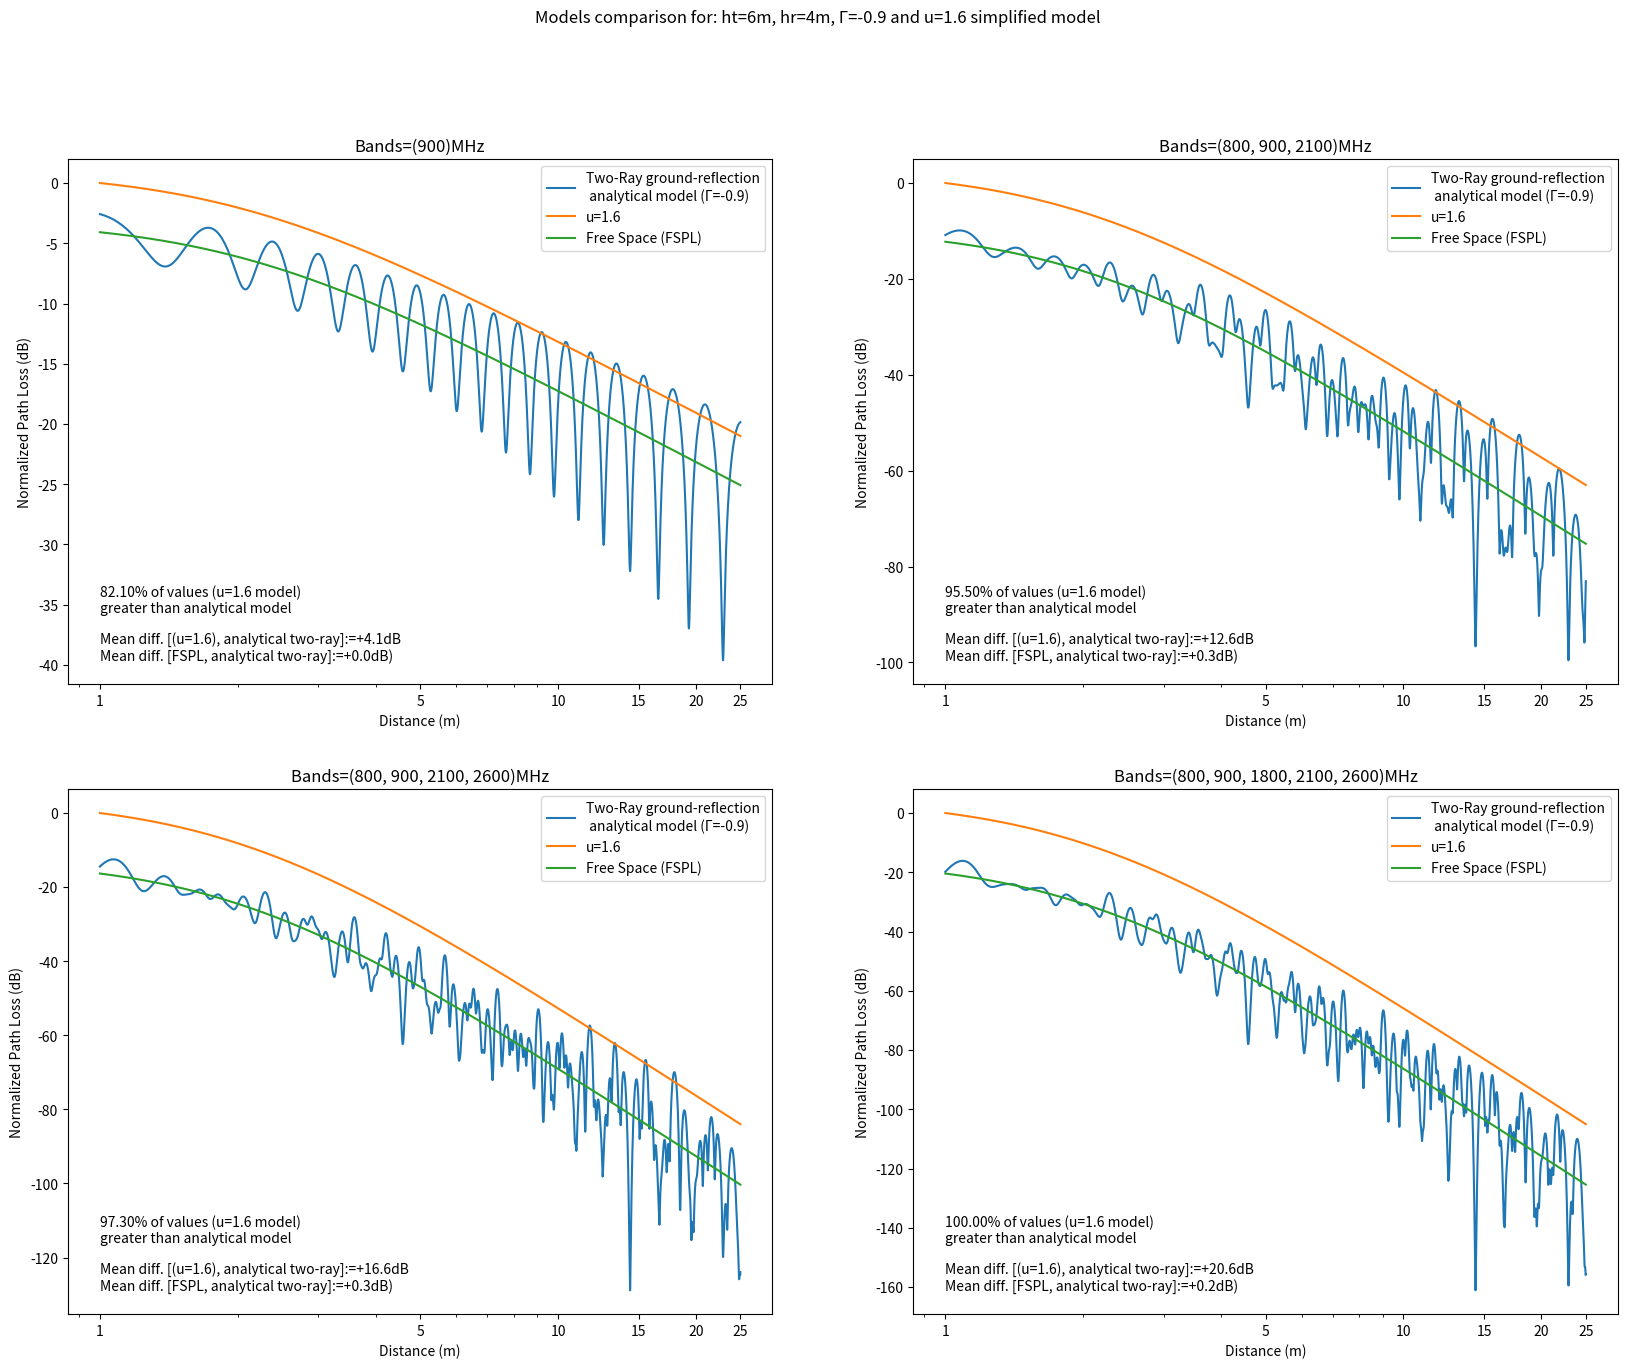

This figure's Python source: (Note: this script raises an exception after producing the figure.)
import numpy as np
import matplotlib.pyplot as plt
import os

# 4 set of bands to simulate (4 subplots)
b1 = ['900']
b2 = ['800', '900', '2100']
b3 = ['800', '900', '2100', '2600']
b4 = ['800', '900', '1800', '2100', '2600']

# u value used to simplified two-ray model, assuming that two rays are always combined coherently, with a reflection
# factor |Γ|, so the sum is multiplied by u=1+Γ. (FSPL is when u=1 (only 1 ray)).
u = 1.6

R = -0.9    # R (or Γ) reflection factor used in two-ray ground-reflection model (in general is
            # dependent on the angle of incidence)
ht = 6      # transmitter height
hr = 4      # receiver height
maxd = 25   # Maximum distance from transmitter (m)


d = np.linspace(1, maxd, 2000)
d_ref = np.sqrt((ht + hr) ** 2 + d ** 2)
d_los = np.sqrt((ht - hr) ** 2 + d ** 2)
G_los = 1
G_gr = 1
bandslist = [b1, b2, b3, b4]

fig, ax = plt.subplots(2, 2, figsize=(20,15))
fig.suptitle(f'Models comparison for: ht={ht}m, hr={hr}m, Γ={R} and u={u} simplified model')
ax = ax.ravel()

for i, bands in enumerate(bandslist):
    tworayloss = 0
    freespaceloss = 0
    freq = np.asarray(bands).astype(int)
    lam = 3 * 10 ** 2 / freq

    for lam in lam:
        phi = 2 * np.pi * (d_ref - d_los) / lam
        loscoef = np.sqrt(G_los) / d_los
        reflcoef = R * np.sqrt(G_gr) * np.exp(-1j * phi) / d_ref
        rs = lam * (loscoef + reflcoef) / (4 * np.pi)

        tworayloss += 10*np.log10((abs(rs))**2)
        freespaceloss += 20*np.log10(lam / (4 * np.pi * d_los))

    freespace_u = 10*len(freq)*np.log10(u**2) + freespaceloss
    norm = max(tworayloss[0], freespace_u[0])

    tworayloss = tworayloss - norm
    freespaceloss = freespaceloss - norm
    freespace_u = freespace_u-norm

    ax[i].semilogx(d, tworayloss, d, freespace_u, d, freespaceloss)
    p = (1 - np.sum(tworayloss>freespace_u)/len(d))*100
    ax[i].text(1, 0.90*min(tworayloss), f'{p:0.2f}% of values (u={u} model)\ngreater than analytical model')
    ax[i].text(1, min(tworayloss), f'Mean diff. [(u={u}), analytical two-ray]:='
                                        f'{np.mean(freespace_u-tworayloss):+.1f}dB\n'
                                        f'Mean diff. [FSPL, analytical two-ray]:='
                                        f'{np.mean(freespaceloss-tworayloss):+.1f}dB)')



    ax[i].legend((f'Two-Ray ground-reflection\n analytical model (Γ={R})', f'u={u}', 'Free Space (FSPL)'))
    bandsstring = ', '.join(freq.astype(str))
    bandsstring = '(' + bandsstring + ')'
    fname = f'ht = {ht}m, hr={hr}m, Γ={R}, u={u}'
    title = f'Bands={bandsstring}MHz'
    ax[i].set_title(title)
    ax[i].set_xlabel('Distance (m)')
    ax[i].set_ylabel('Normalized Path Loss (dB)')

    xticks = np.append(1, np.linspace(5, maxd, int(maxd/5)).astype(int))
    ax[i].set_xticks(xticks)
    ax[i].set_xticklabels(xticks.astype(str))

plt.savefig(os.getcwd()+'\\Figures\\'+fname+'.png')
# plt.show()

